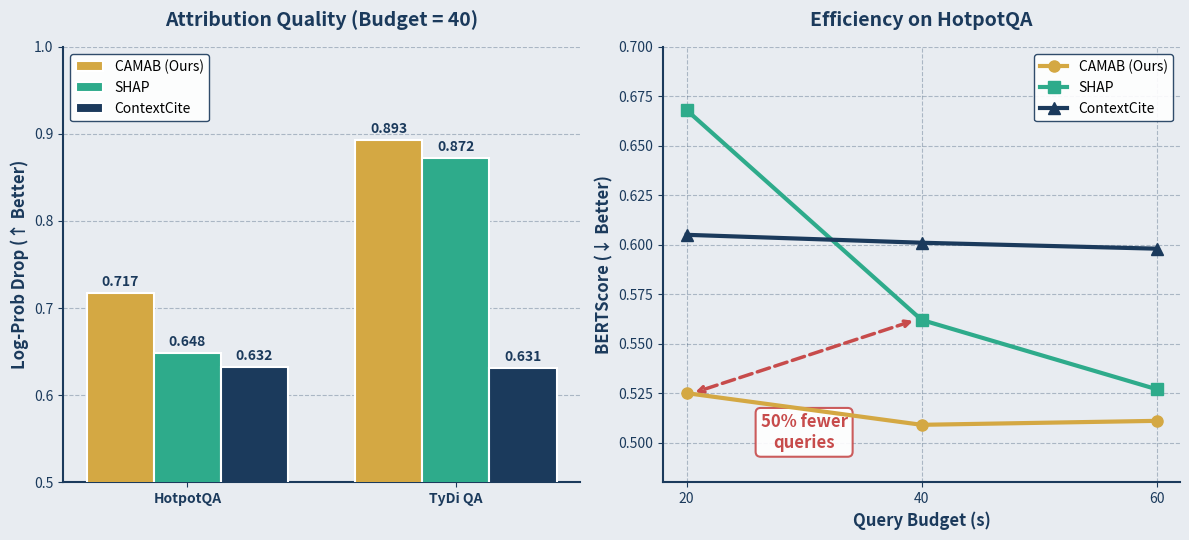

Generate this figure with matplotlib: (Note: this script raises an exception after producing the figure.)
import matplotlib
matplotlib.use('Agg')
import matplotlib.pyplot as plt
import numpy as np

# ──────────────────────────────────────────────
# COLOR PALETTE
# ──────────────────────────────────────────────
BG_COLOR = '#E8ECF1'
NAVY     = '#1B3A5C'
TEAL     = '#2EAB8B'
GOLD     = '#D4A843'
WHITE    = '#FFFFFF'
GRAY     = '#8899AA'
RED      = '#C74B4B'

# ──────────────────────────────────────────────
# FIGURE SETUP
# ──────────────────────────────────────────────
fig, (ax1, ax2) = plt.subplots(1, 2, figsize=(12, 5.5))
fig.patch.set_facecolor(BG_COLOR)

# ──────────────────────────────────────────────
# PANEL 1: ATTRIBUTION QUALITY (Bar Chart)
# ──────────────────────────────────────────────
ax1.set_facecolor(BG_COLOR)
datasets = ['HotpotQA', 'TyDi QA']
camab_qual = [0.717, 0.893]
shap_qual  = [0.648, 0.872]
cc_qual    = [0.632, 0.631]

x = np.arange(len(datasets))
width = 0.25

bars1 = ax1.bar(x - width, camab_qual, width, label='CAMAB (Ours)', color=GOLD, edgecolor=WHITE, lw=1.5, zorder=3)
bars2 = ax1.bar(x, shap_qual, width, label='SHAP', color=TEAL, edgecolor=WHITE, lw=1.5, zorder=3)
bars3 = ax1.bar(x + width, cc_qual, width, label='ContextCite', color=NAVY, edgecolor=WHITE, lw=1.5, zorder=3)

# Labels and Styling
ax1.set_ylabel('Log-Prob Drop (↑ Better)', fontsize=12, fontweight='bold', color=NAVY)
ax1.set_title('Attribution Quality (Budget = 40)', fontsize=14, fontweight='bold', color=NAVY, pad=15)
ax1.set_xticks(x)
ax1.set_xticklabels(datasets, fontsize=12, fontweight='bold', color=NAVY)
ax1.set_ylim(0.5, 1.0)

for spine in ['top', 'right']: ax1.spines[spine].set_visible(False)
for spine in ['left', 'bottom']: 
    ax1.spines[spine].set_color(NAVY)
    ax1.spines[spine].set_linewidth(1.5)
ax1.tick_params(colors=NAVY, labelsize=10)
ax1.grid(axis='y', linestyle='--', alpha=0.3, zorder=0, color=NAVY)

# Add values on top of bars
for bars in [bars1, bars2, bars3]:
    for bar in bars:
        ax1.annotate(f'{bar.get_height():.3f}',
                     xy=(bar.get_x() + bar.get_width() / 2, bar.get_height()),
                     xytext=(0, 3), textcoords="offset points",
                     ha='center', va='bottom', fontsize=10, fontweight='bold', color=NAVY)

ax1.legend(loc='upper left', fontsize=10, framealpha=0.9, edgecolor=NAVY)

# ──────────────────────────────────────────────
# PANEL 2: QUERY EFFICIENCY (Line Chart)
# ──────────────────────────────────────────────
ax2.set_facecolor(BG_COLOR)
budgets = [20, 40, 60]
camab_eff = [0.525, 0.509, 0.511]
shap_eff  = [0.668, 0.562, 0.527]
cc_eff    = [0.605, 0.601, 0.598]

ax2.plot(budgets, camab_eff, marker='o', markersize=8, lw=3, label='CAMAB (Ours)', color=GOLD, zorder=4)
ax2.plot(budgets, shap_eff, marker='s', markersize=8, lw=3, label='SHAP', color=TEAL, zorder=3)
ax2.plot(budgets, cc_eff, marker='^', markersize=8, lw=3, label='ContextCite', color=NAVY, zorder=3)

# Labels and Styling
ax2.set_ylabel('BERTScore (↓ Better)', fontsize=12, fontweight='bold', color=NAVY)
ax2.set_xlabel('Query Budget (s)', fontsize=12, fontweight='bold', color=NAVY)
ax2.set_title('Efficiency on HotpotQA', fontsize=14, fontweight='bold', color=NAVY, pad=15)
ax2.set_xticks(budgets)
ax2.set_ylim(0.48, 0.70)

for spine in ['top', 'right']: ax2.spines[spine].set_visible(False)
for spine in ['left', 'bottom']: 
    ax2.spines[spine].set_color(NAVY)
    ax2.spines[spine].set_linewidth(1.5)
ax2.tick_params(colors=NAVY, labelsize=10)
ax2.grid(axis='both', linestyle='--', alpha=0.3, zorder=0, color=NAVY)

# Callout: CAMAB @ 20 vs SHAP @ 40
ax2.annotate('', xy=(20.5, 0.525), xytext=(39.5, 0.562),
             arrowprops=dict(arrowstyle='<->', color=RED, lw=2.5, ls='--'))
ax2.text(30, 0.515, '50% fewer\nqueries', fontsize=12, fontweight='bold', color=RED,
         ha='center', va='top', bbox=dict(boxstyle='round,pad=0.3', facecolor=WHITE, edgecolor=RED, lw=1.5, alpha=0.9))

ax2.legend(loc='upper right', fontsize=10, framealpha=0.9, edgecolor=NAVY)

plt.tight_layout()
plt.savefig('saved/camab_results_dual.svg', format='svg', bbox_inches='tight', facecolor=BG_COLOR)
plt.savefig('saved/camab_results_dual.png', dpi=300, bbox_inches='tight', facecolor=BG_COLOR)
print("Plot saved successfully.")
